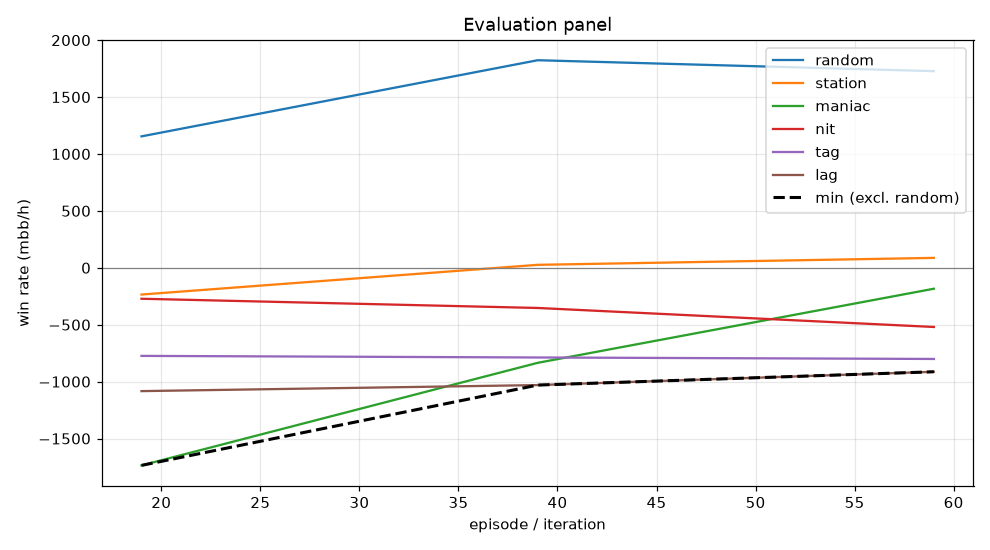

The file beside this chart, header and first rows:
episode, min, mean, random_mean, random_se, station_mean, station_se, maniac_mean, maniac_se, nit_mean, nit_se, tag_mean, tag_se, lag_mean, lag_se, act_call, act_raise, act_fold, act_check
19, -1736, -820.1, 1154, 95.93, -235.0, 76.07, -1736, 274.3, -272.0, 105.7, -774.0, 130.4, -1084, 142.6, 0.1534, 0.6667, 0.09904, 0.08083
39, -1030, -596.1, 1824, 103.6, 26.0, 56.83, -835.0, 262.1, -353.0, 123.4, -788.0, 142.2, -1030, 159, 0.1682, 0.7309, 0.06166, 0.03922
59, -913.5, -466.3, 1728, 103, 87.0, 68.09, -184.0, 264.3, -520.0, 119.1, -801.0, 140.1, -913.5, 153.1, 0.2201, 0.6504, 0.06244, 0.06698
